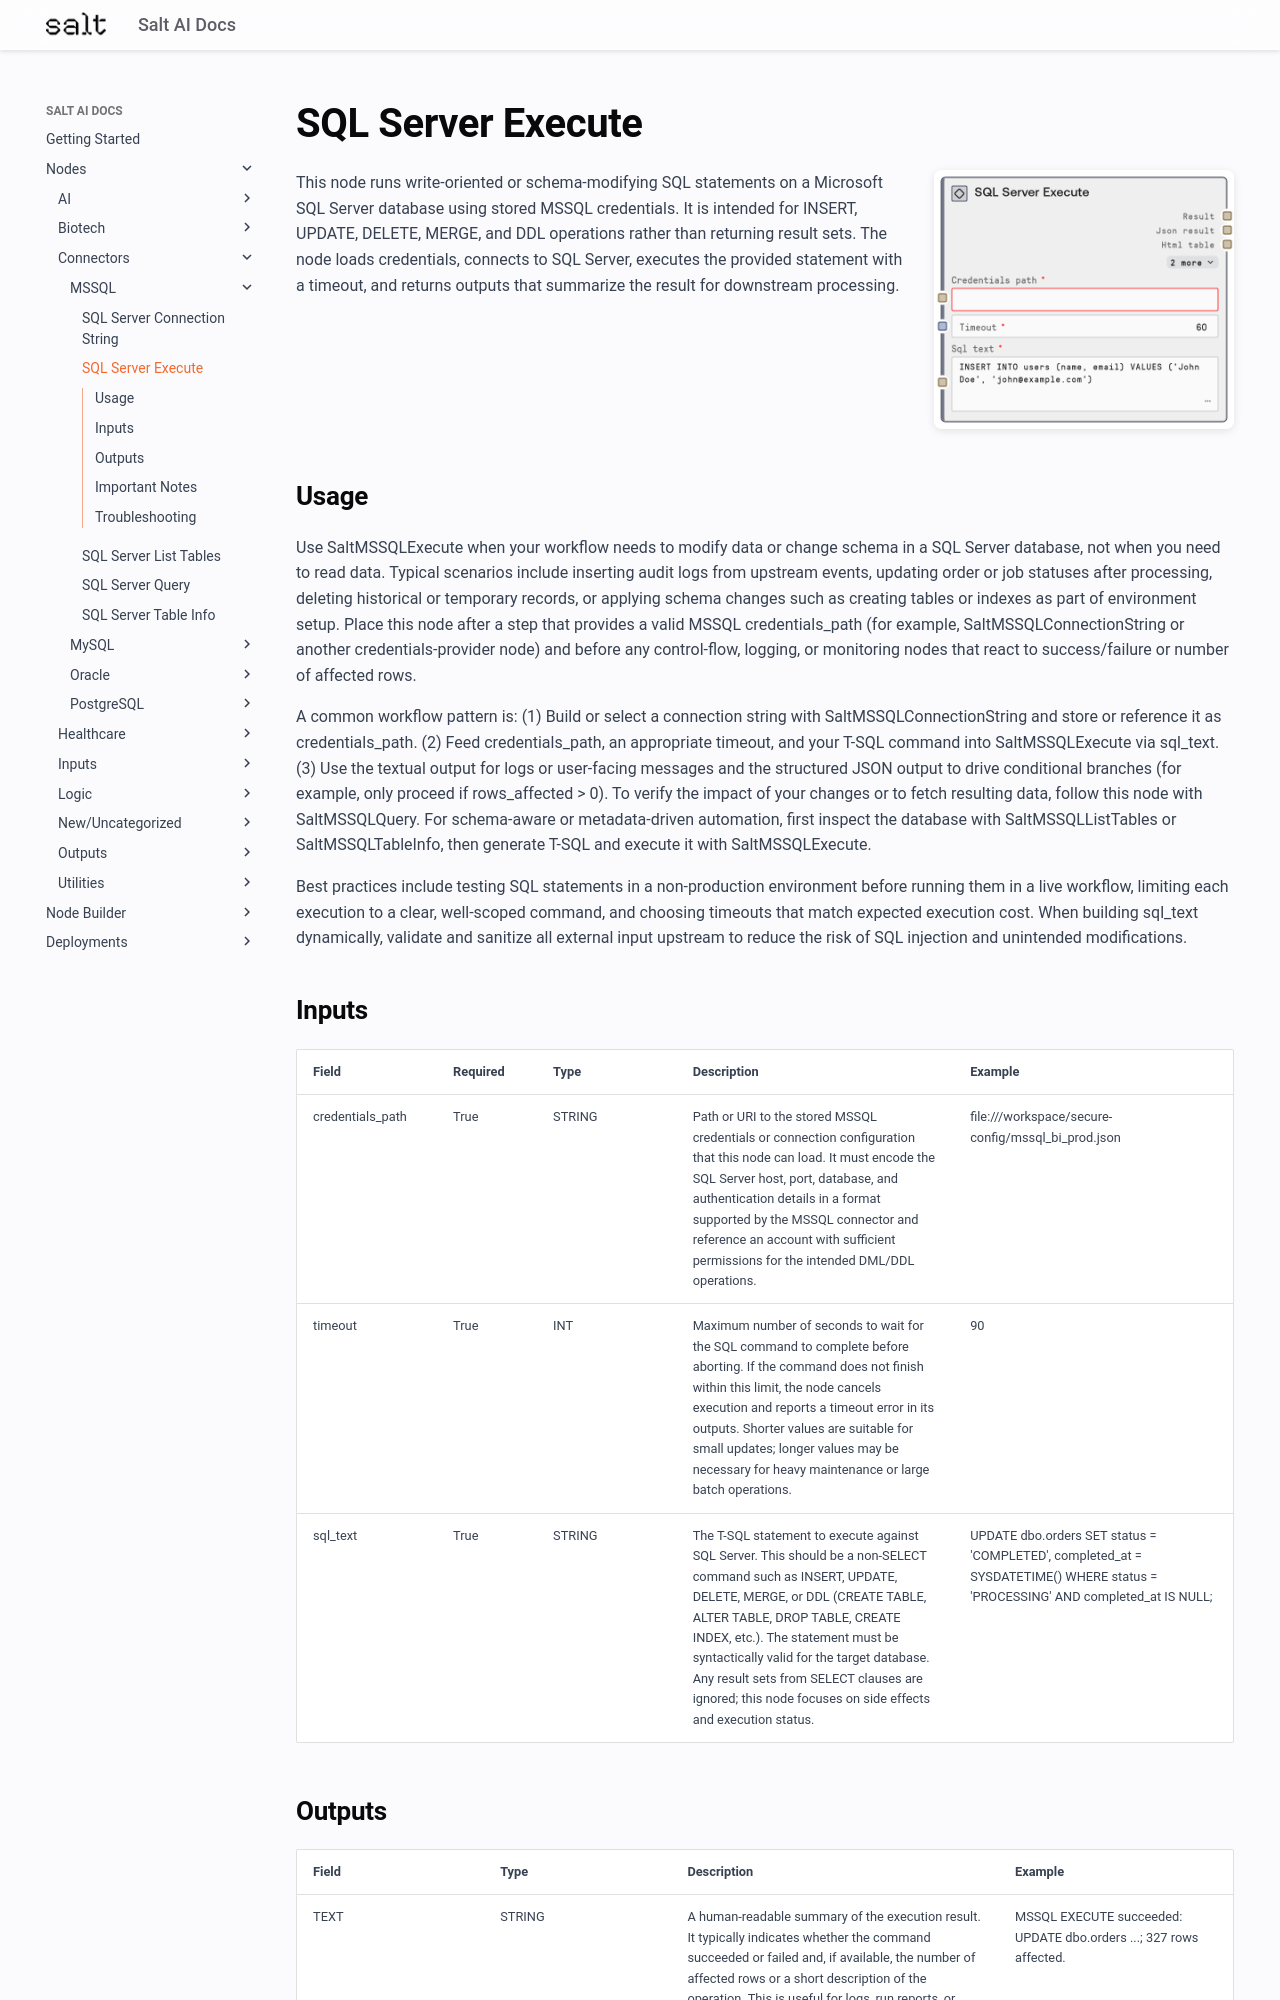

repository: get-salt-AI/SaltAI-Web-Docs · page: nodes/md/connectors/mssql/saltmssqlexecute/index.html · generator: mkdocs

# SQL Server Execute

<div style="display: flex; gap: 20px; align-items: flex-start; margin-bottom: 20px;">
<div style="flex: 1; min-width: 0;">

This node runs write-oriented or schema-modifying SQL statements on a Microsoft SQL Server database using stored MSSQL credentials. It is intended for INSERT, UPDATE, DELETE, MERGE, and DDL operations rather than returning result sets. The node loads credentials, connects to SQL Server, executes the provided statement with a timeout, and returns outputs that summarize the result for downstream processing.

</div>
<div style="flex: 0 0 300px;"><img src="../../../../images/previews/connectors/mssql/saltmssqlexecute.png" alt="Preview" style="width: 100%; border-radius: 8px; box-shadow: 0 2px 8px rgba(0,0,0,0.1);" /></div>
</div>

## Usage

Use SaltMSSQLExecute when your workflow needs to modify data or change schema in a SQL Server database, not when you need to read data. Typical scenarios include inserting audit logs from upstream events, updating order or job statuses after processing, deleting historical or temporary records, or applying schema changes such as creating tables or indexes as part of environment setup. Place this node after a step that provides a valid MSSQL credentials_path (for example, SaltMSSQLConnectionString or another credentials-provider node) and before any control-flow, logging, or monitoring nodes that react to success/failure or number of affected rows.

A common workflow pattern is: (1) Build or select a connection string with SaltMSSQLConnectionString and store or reference it as credentials_path. (2) Feed credentials_path, an appropriate timeout, and your T-SQL command into SaltMSSQLExecute via sql_text. (3) Use the textual output for logs or user-facing messages and the structured JSON output to drive conditional branches (for example, only proceed if rows_affected > 0). To verify the impact of your changes or to fetch resulting data, follow this node with SaltMSSQLQuery. For schema-aware or metadata-driven automation, first inspect the database with SaltMSSQLListTables or SaltMSSQLTableInfo, then generate T-SQL and execute it with SaltMSSQLExecute.

Best practices include testing SQL statements in a non-production environment before running them in a live workflow, limiting each execution to a clear, well-scoped command, and choosing timeouts that match expected execution cost. When building sql_text dynamically, validate and sanitize all external input upstream to reduce the risk of SQL injection and unintended modifications.

## Inputs

<div style="overflow-x: auto;">
<table style="table-layout: fixed; width: 100%;">
<colgroup>
<col style="width: 15%;">
<col style="width: 10%;">
<col style="width: 15%;">
<col style="width: 30%;">
<col style="width: 30%;">
</colgroup>
<thead><tr><th>Field</th><th>Required</th><th>Type</th><th>Description</th><th>Example</th></tr></thead>
<tbody>
<tr><td style="word-wrap: break-word;">credentials_path</td><td>True</td><td style="word-wrap: break-word;">STRING</td><td style="word-wrap: break-word;">Path or URI to the stored MSSQL credentials or connection configuration that this node can load. It must encode the SQL Server host, port, database, and authentication details in a format supported by the MSSQL connector and reference an account with sufficient permissions for the intended DML/DDL operations.</td><td style="word-wrap: break-word;">file:///workspace/secure-config/mssql_bi_prod.json</td></tr>
<tr><td style="word-wrap: break-word;">timeout</td><td>True</td><td style="word-wrap: break-word;">INT</td><td style="word-wrap: break-word;">Maximum number of seconds to wait for the SQL command to complete before aborting. If the command does not finish within this limit, the node cancels execution and reports a timeout error in its outputs. Shorter values are suitable for small updates; longer values may be necessary for heavy maintenance or large batch operations.</td><td style="word-wrap: break-word;">90</td></tr>
<tr><td style="word-wrap: break-word;">sql_text</td><td>True</td><td style="word-wrap: break-word;">STRING</td><td style="word-wrap: break-word;">The T-SQL statement to execute against SQL Server. This should be a non-SELECT command such as INSERT, UPDATE, DELETE, MERGE, or DDL (CREATE TABLE, ALTER TABLE, DROP TABLE, CREATE INDEX, etc.). The statement must be syntactically valid for the target database. Any result sets from SELECT clauses are ignored; this node focuses on side effects and execution status.</td><td style="word-wrap: break-word;">UPDATE dbo.orders SET status = 'COMPLETED', completed_at = SYSDATETIME() WHERE status = 'PROCESSING' AND completed_at IS NULL;</td></tr>
</tbody>
</table>
</div>
